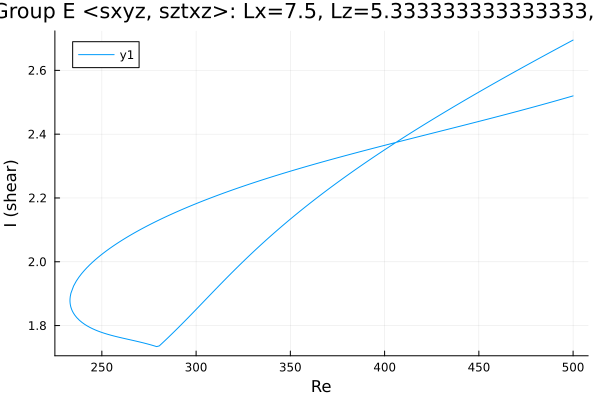

The data file committed next to this chart (first rows):
Re, shear
500.0, 2.695
499.8, 2.694
498.4, 2.69
497, 2.686
495.6, 2.681
494.2, 2.677
492.8, 2.672
491.4, 2.668
489.9, 2.663
488.5, 2.659
487.1, 2.654
485.7, 2.65
484.3, 2.645
482.9, 2.64
481.5, 2.636
480, 2.631
478.6, 2.627
477.2, 2.622
475.8, 2.618
474.4, 2.613
473, 2.608
471.6, 2.604
470.1, 2.599
468.7, 2.594
467.3, 2.59
465.9, 2.585
464.5, 2.58
463.1, 2.576
461.7, 2.571
460.2, 2.566
458.8, 2.562
457.4, 2.557
456, 2.552
454.6, 2.547
453.2, 2.543
451.8, 2.538
450.3, 2.533
448.9, 2.528
447.5, 2.523
446.1, 2.519
444.7, 2.514
443.3, 2.509
441.9, 2.504
440.4, 2.499
439, 2.494
437.6, 2.489
436.2, 2.484
434.8, 2.479
433.4, 2.474
432, 2.469
430.5, 2.464
429.1, 2.459
427.7, 2.454
426.3, 2.449
424.9, 2.444
423.5, 2.439
422.1, 2.434
420.6, 2.429
419.2, 2.424
417.8, 2.418
... 393 more rows
